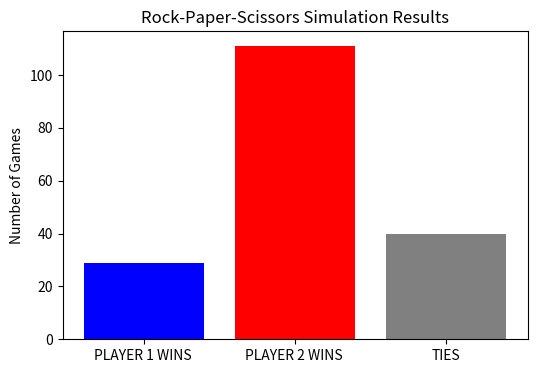

This figure's Python source:
import numpy as np
import matplotlib.pyplot as plt

def wins_count(rounds = 100 , seed = None):
    if seed is not None :
        np.random.seed(seed)
    
    player1 = np.random.randint(0,3,size=rounds)
    player2 = np.random.randint(0,3,size=rounds)

    ties = np.count_nonzero(player1 == player2)

    # 0 is rock ; 1 is paper ; 2 is scissor

    player1_wins = np.count_nonzero(       
        ((player1 == 0) & (player2 == 2)) |  # Rock beats Scissors
        ((player1 == 1) & (player2 == 0)) |  # Paper beats Rock
        ((player1 == 2) & (player2 == 1))    # Scissors beats Paper
    )

    player2_wins = rounds - (player1_wins - ties)

    return {
        "PLAYER 1 WINS ": player1_wins,
        "PLAYER 2 WINS ": player2_wins,
        "TIES" : ties,
        "TOTAL ROUNDS" : rounds
    }

results = wins_count()
print(results)


# Plot results
labels = list(results.keys())[:-1]  # exclude "Total Rounds"
values = list(results.values())[:-1]

plt.figure(figsize=(6,4))
plt.bar(labels, values, color=["blue", "red", "gray"])
plt.title("Rock-Paper-Scissors Simulation Results")
plt.ylabel("Number of Games")
plt.show()